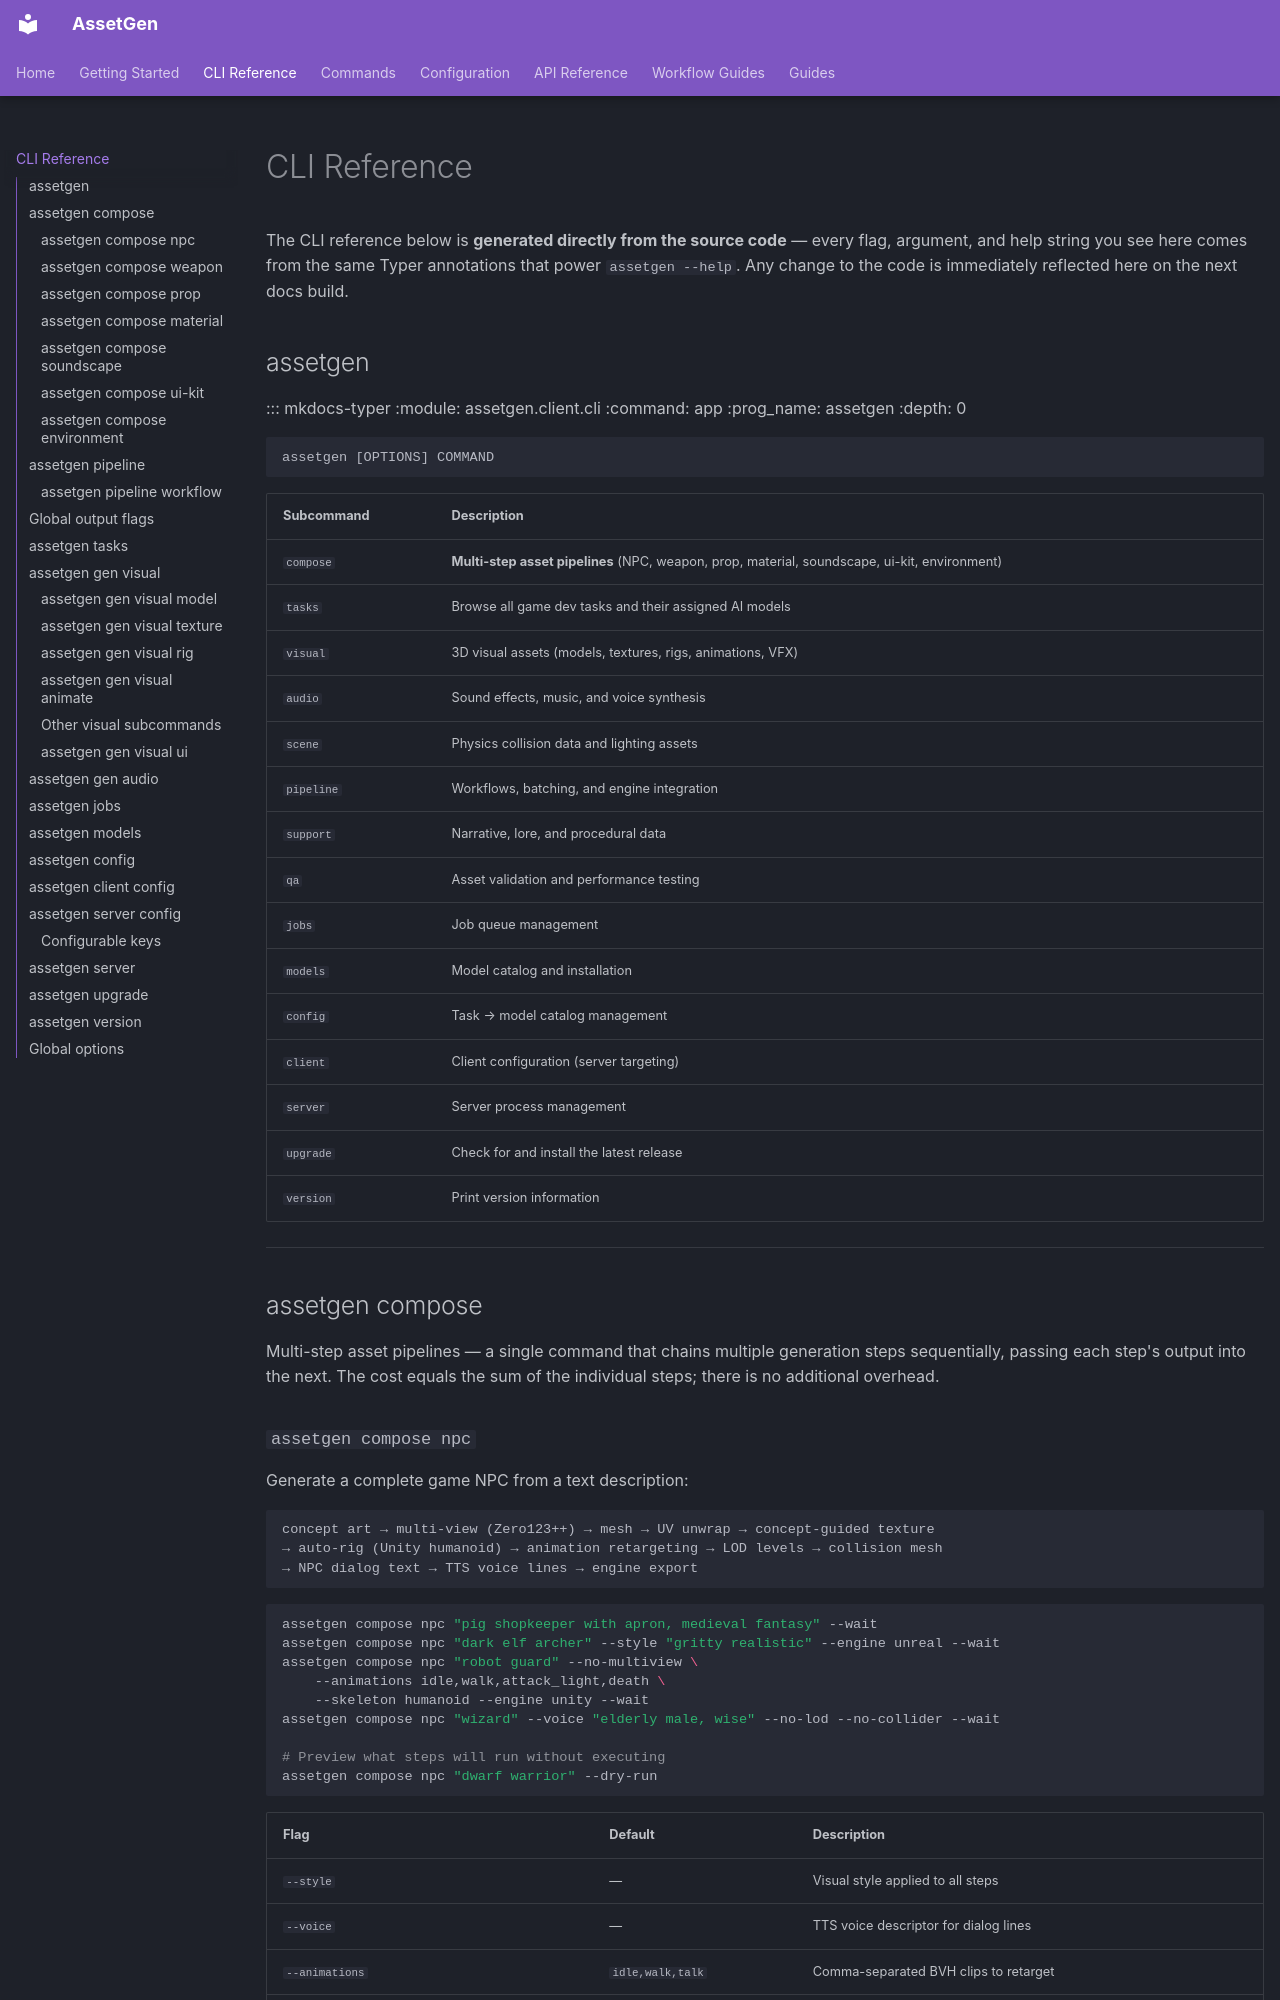

repository: aallbrig/AssetGen · page: cli-reference/index.html · generator: mkdocs

# CLI Reference

The CLI reference below is **generated directly from the source code** — every
flag, argument, and help string you see here comes from the same Typer
annotations that power `assetgen --help`.  Any change to the code is immediately
reflected here on the next docs build.

## assetgen

::: mkdocs-typer
    :module: assetgen.client.cli
    :command: app
    :prog_name: assetgen
    :depth: 0



```
assetgen [OPTIONS] COMMAND
```

| Subcommand | Description |
|-----------|-------------|
| `compose` | **Multi-step asset pipelines** (NPC, weapon, prop, material, soundscape, ui-kit, environment) |
| `tasks` | Browse all game dev tasks and their assigned AI models |
| `visual` | 3D visual assets (models, textures, rigs, animations, VFX) |
| `audio` | Sound effects, music, and voice synthesis |
| `scene` | Physics collision data and lighting assets |
| `pipeline` | Workflows, batching, and engine integration |
| `support` | Narrative, lore, and procedural data |
| `qa` | Asset validation and performance testing |
| `jobs` | Job queue management |
| `models` | Model catalog and installation |
| `config` | Task → model catalog management |
| `client` | Client configuration (server targeting) |
| `server` | Server process management |
| `upgrade` | Check for and install the latest release |
| `version` | Print version information |

---

## assetgen compose

Multi-step asset pipelines — a single command that chains multiple generation steps
sequentially, passing each step's output into the next. The cost equals the sum of the
individual steps; there is no additional overhead.

### `assetgen compose npc`

Generate a complete game NPC from a text description:

```
concept art → multi-view (Zero123++) → mesh → UV unwrap → concept-guided texture
→ auto-rig (Unity humanoid) → animation retargeting → LOD levels → collision mesh
→ NPC dialog text → TTS voice lines → engine export
```

```bash
assetgen compose npc "pig shopkeeper with apron, medieval fantasy" --wait
assetgen compose npc "dark elf archer" --style "gritty realistic" --engine unreal --wait
assetgen compose npc "robot guard" --no-multiview \
    --animations idle,walk,attack_light,death \
    --skeleton humanoid --engine unity --wait
assetgen compose npc "wizard" --voice "elderly male, wise" --no-lod --no-collider --wait

# Preview what steps will run without executing
assetgen compose npc "dwarf warrior" --dry-run
```

| Flag | Default | Description |
|------|---------|-------------|
| `--style` | — | Visual style applied to all steps |
| `--voice` | — | TTS voice descriptor for dialog lines |
| `--animations` | `idle,walk,talk` | Comma-separated BVH clips to retarget |
| `--skeleton` | `humanoid` | `biped` or `humanoid` (Unity 55-bone naming) |
| `--engine` | `unity` | `unity` \| `unreal` \| `godot` |
| `--lod/--no-lod` | on | Generate LOD 0/1/2 |
| `--collider/--no-collider` | on | Generate collision mesh |
| `--multiview/--no-multiview` | on | Use Zero123++ for better mesh quality |
| `--quality` | `standard` | `draft` \| `standard` \| `high` |
| `--output` | — | Output directory |
| `--dry-run` | off | Print steps without executing |
